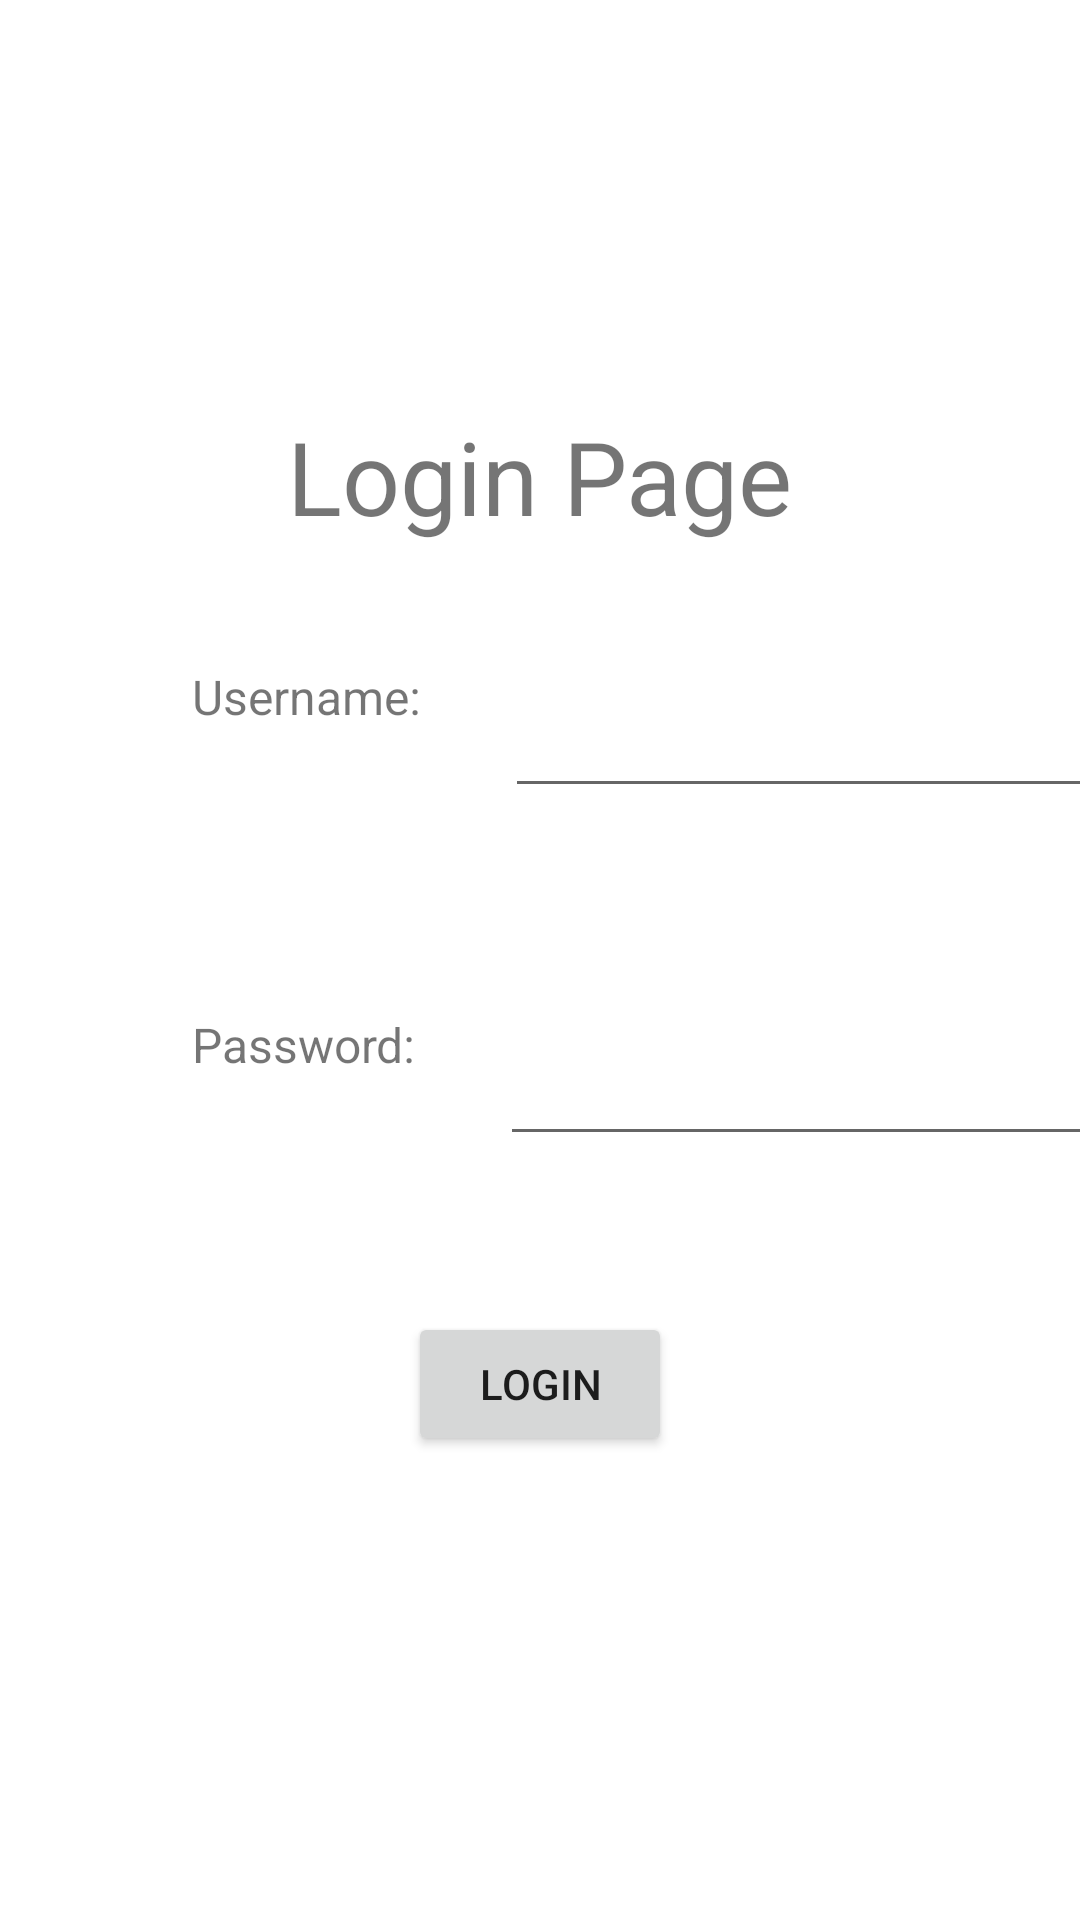

Here is an Android app screen rendered from its layout file. Give the layout XML and the strings, colors and styles it references.
<!-- AndroidManifest.xml: application theme Theme.MADExercise2HanXihe -->
<!-- res/layout/activity_login.xml -->
<?xml version="1.0" encoding="utf-8"?>
<androidx.constraintlayout.widget.ConstraintLayout xmlns:android="http://schemas.android.com/apk/res/android"
    xmlns:app="http://schemas.android.com/apk/res-auto"
    xmlns:tools="http://schemas.android.com/tools"
    android:layout_width="match_parent"
    android:layout_height="match_parent"
    tools:context=".LoginActivity">

    <TextView
        android:id="@+id/loginTextView"
        android:layout_width="wrap_content"
        android:layout_height="wrap_content"
        android:layout_marginTop="136dp"
        android:text="Login Page"
        android:textSize="34sp"
        app:layout_constraintEnd_toEndOf="parent"
        app:layout_constraintStart_toStartOf="parent"
        app:layout_constraintTop_toTopOf="parent" />

    <TextView
        android:id="@+id/usernameInputTextView"
        android:layout_width="wrap_content"
        android:layout_height="wrap_content"
        android:layout_marginStart="64dp"
        android:layout_marginTop="40dp"
        android:text="Username:"
        android:textSize="16sp"
        app:layout_constraintStart_toStartOf="parent"
        app:layout_constraintTop_toBottomOf="@+id/loginTextView" />

    <TextView
        android:id="@+id/passwordInputTextView"
        android:layout_width="wrap_content"
        android:layout_height="wrap_content"
        android:layout_marginStart="64dp"
        android:layout_marginTop="156dp"
        android:text="Password:"
        android:textSize="16sp"
        app:layout_constraintStart_toStartOf="parent"
        app:layout_constraintTop_toBottomOf="@+id/loginTextView" />

    <EditText
        android:id="@+id/editTextTextEmailAddress"
        android:layout_width="wrap_content"
        android:layout_height="wrap_content"
        android:layout_marginStart="28dp"
        android:layout_marginTop="40dp"
        android:ems="10"
        android:inputType="textEmailAddress"
        android:minHeight="48dp"
        app:layout_constraintStart_toEndOf="@+id/usernameInputTextView"
        app:layout_constraintTop_toBottomOf="@+id/loginTextView"
        tools:ignore="SpeakableTextPresentCheck" />

    <EditText
        android:id="@+id/editTextTextPassword"
        android:layout_width="wrap_content"
        android:layout_height="wrap_content"
        android:layout_marginStart="28dp"
        android:layout_marginTop="156dp"
        android:ems="10"
        android:inputType="textPassword"
        android:minHeight="48dp"
        app:layout_constraintStart_toEndOf="@+id/passwordInputTextView"
        app:layout_constraintTop_toBottomOf="@+id/loginTextView"
        tools:ignore="SpeakableTextPresentCheck" />

    <Button
        android:id="@+id/loginButton"
        android:layout_width="wrap_content"
        android:layout_height="wrap_content"
        android:layout_marginTop="256dp"
        android:text="LOGIN"
        app:layout_constraintEnd_toEndOf="parent"
        app:layout_constraintStart_toStartOf="parent"
        app:layout_constraintTop_toBottomOf="@+id/loginTextView" />
</androidx.constraintlayout.widget.ConstraintLayout>
<!-- resources referenced by this layout -->
<resources>
  <style name="Theme.MADExercise2HanXihe" parent="Theme.MaterialComponents.DayNight.DarkActionBar">
          
          <item name="colorPrimary">@color/purple_500</item>
          <item name="colorPrimaryVariant">@color/purple_700</item>
          <item name="colorOnPrimary">@color/white</item>
          
          <item name="colorSecondary">@color/teal_200</item>
          <item name="colorSecondaryVariant">@color/teal_700</item>
          <item name="colorOnSecondary">@color/black</item>
          
          <item name="android:statusBarColor" tools:targetApi="l">?attr/colorPrimaryVariant</item>
          
      </style>
  <!-- not gathered from this repository: default colours our renderer supplied (Android Studio template values) -->
  <color name="purple_500">#FF6200EE</color>
  <color name="purple_700">#FF3700B3</color>
  <color name="teal_200">#FF03DAC5</color>
  <color name="teal_700">#FF018786</color>
  <color name="black">#FF000000</color>
  <color name="white">#FFFFFFFF</color>
</resources>
